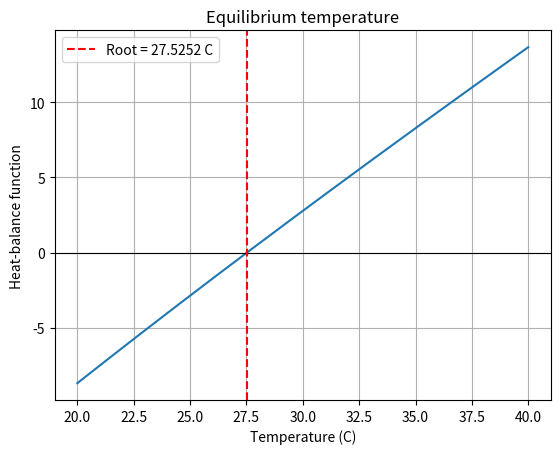

This chart was generated by the following Python code:
"""
BIT 2118: Scientific Computing
Task 10: Root Finding: Bisection and Fixed-Point Methods
Base implementation from course specification
"""

import numpy as np
from scipy.optimize import root_scalar
import matplotlib.pyplot as plt

# Heat-balance model:
# f(T) = 0 means heat gain equals heat loss.
def heat_balance(T):
    return T - 25 - 10 * np.exp(-T / 20)

# Bisection: bracket a sign change
solution = root_scalar(
    heat_balance,
    bracket=[20, 40],
    method="bisect",
    xtol=1e-10
)

# Fixed-point form:
# T = 25 + 10*exp(-T/20)
def g(T):
    return 25 + 10 * np.exp(-T / 20)

T = 30.0
history = [T]

for _ in range(100):
    T_new = g(T)
    history.append(T_new)
    if abs(T_new - T) < 1e-10:
        break
    T = T_new

print(f"Bisection equilibrium temperature: {solution.root:.6f} C")
print(f"Fixed-point equilibrium temperature: {history[-1]:.6f} C")
print("Fixed-point iterations:", len(history) - 1)

temps = np.linspace(20, 40, 300)
plt.plot(temps, heat_balance(temps))
plt.axhline(0, linewidth=0.8, color='k')
plt.axvline(solution.root, linestyle="--", color='r', label=f'Root = {solution.root:.4f} C')
plt.xlabel("Temperature (C)")
plt.ylabel("Heat-balance function")
plt.title("Equilibrium temperature")
plt.legend()
plt.grid(True)
plt.show()
